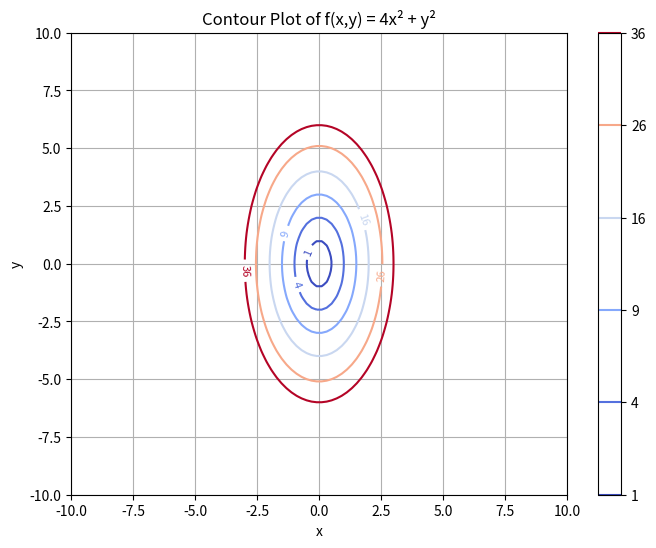
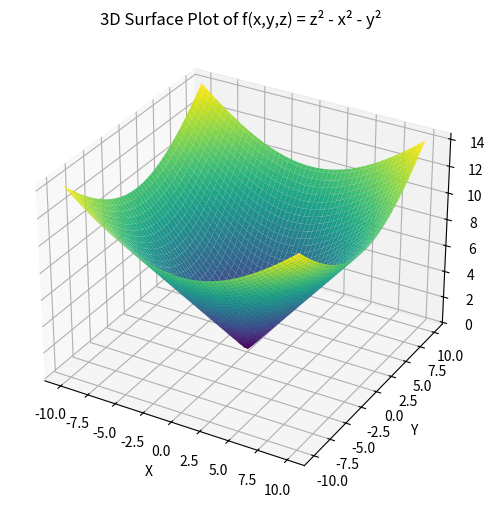

Python code for these plots, in order:
import numpy as np
import matplotlib.pyplot as plt

# Define x and y ranges
x = np.linspace(-10, 10, 100)
y = np.linspace(-10, 10, 100)
X, Y = np.meshgrid(x, y)

# Define functions
F1 = 4*X**2 + Y**2  # f(x,y) = 4x² + y²
F2 = X**2 + Y**2  # Used for 3D surface visualization

# Contour levels
levels = [1, 4, 9, 16, 26, 36]

# Plot contour for f(x,y)
plt.figure(figsize=(8, 6))
contour1 = plt.contour(X, Y, F1, levels=levels, cmap='coolwarm')
plt.clabel(contour1, inline=True, fontsize=8)
plt.title("Contour Plot of f(x,y) = 4x² + y²")
plt.xlabel("x")
plt.ylabel("y")
plt.colorbar()
plt.grid()
plt.show()

from mpl_toolkits.mplot3d import Axes3D

# Define Z range
z = np.linspace(-5, 5, 100)
X, Y = np.meshgrid(x, y)
Z = np.sqrt(X**2 + Y**2)  # Extracting z from given equation

# 3D Surface Plot
fig = plt.figure(figsize=(8, 6))
ax = fig.add_subplot(111, projection='3d')
ax.plot_surface(X, Y, Z, cmap='viridis')

ax.set_title("3D Surface Plot of f(x,y,z) = z² - x² - y²")
ax.set_xlabel("X")
ax.set_ylabel("Y")
ax.set_zlabel("Z")

plt.show()

